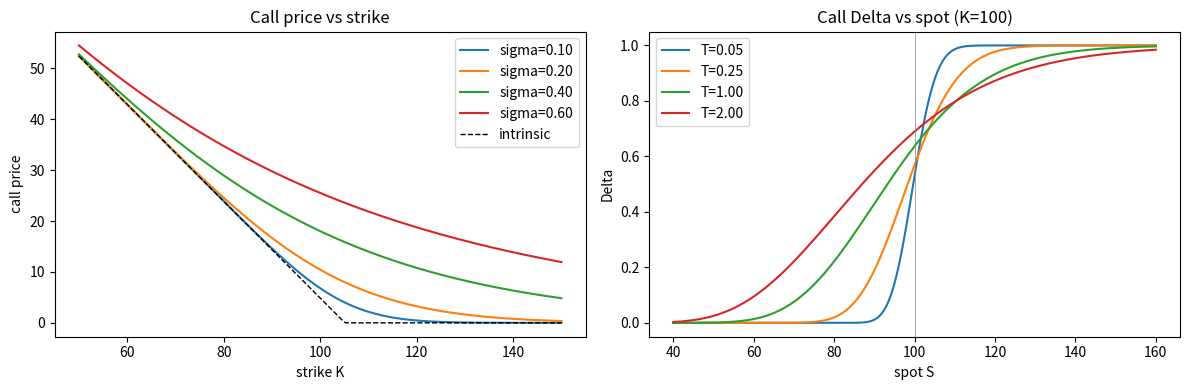
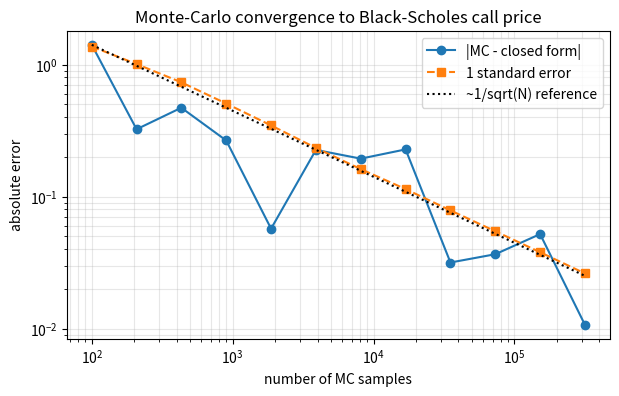

Write the Python code that produced these figures, in order.
import numpy as np
import matplotlib.pyplot as plt
from scipy.stats import norm

np.set_printoptions(precision=4, suppress=True)
rng = np.random.default_rng(0)

def bs_d1_d2(S, K, r, sigma, T):
    d1 = (np.log(S / K) + (r + 0.5 * sigma**2) * T) / (sigma * np.sqrt(T))
    d2 = d1 - sigma * np.sqrt(T)
    return d1, d2

def bs_price(S, K, r, sigma, T, kind='call'):
    d1, d2 = bs_d1_d2(S, K, r, sigma, T)
    if kind == 'call':
        return S * norm.cdf(d1) - K * np.exp(-r * T) * norm.cdf(d2)
    return K * np.exp(-r * T) * norm.cdf(-d2) - S * norm.cdf(-d1)

def bs_greeks(S, K, r, sigma, T, kind='call'):
    d1, d2 = bs_d1_d2(S, K, r, sigma, T)
    pdf = norm.pdf(d1)
    delta = norm.cdf(d1) if kind == 'call' else norm.cdf(d1) - 1
    gamma = pdf / (S * sigma * np.sqrt(T))
    vega = S * pdf * np.sqrt(T)
    if kind == 'call':
        theta = -S * pdf * sigma / (2 * np.sqrt(T)) - r * K * np.exp(-r * T) * norm.cdf(d2)
        rho = K * T * np.exp(-r * T) * norm.cdf(d2)
    else:
        theta = -S * pdf * sigma / (2 * np.sqrt(T)) + r * K * np.exp(-r * T) * norm.cdf(-d2)
        rho = -K * T * np.exp(-r * T) * norm.cdf(-d2)
    return dict(delta=delta, gamma=gamma, vega=vega, theta=theta, rho=rho)

S0, K, r, sigma, T = 100.0, 100.0, 0.05, 0.20, 1.0
C = bs_price(S0, K, r, sigma, T, 'call')
P = bs_price(S0, K, r, sigma, T, 'put')
print(f'Call = {C:.4f}   Put = {P:.4f}')
print('Greeks (call):', {k: round(float(v), 4) for k, v in bs_greeks(S0, K, r, sigma, T, 'call').items()})

lhs = C - P
rhs = S0 - K * np.exp(-r * T)
print(f'C - P              = {lhs:.6f}')
print(f'S0 - K * exp(-rT)  = {rhs:.6f}')
print(f'|lhs - rhs|        = {abs(lhs - rhs):.2e}')

# Sweep strikes — parity must hold pointwise
Ks = np.linspace(60, 140, 9)
calls = bs_price(S0, Ks, r, sigma, T, 'call')
puts  = bs_price(S0, Ks, r, sigma, T, 'put')
gap   = (calls - puts) - (S0 - Ks * np.exp(-r * T))
print('\nmax parity violation across strikes:', np.max(np.abs(gap)))

fig, axes = plt.subplots(1, 2, figsize=(12, 4))

Ks = np.linspace(50, 150, 200)
for s in [0.10, 0.20, 0.40, 0.60]:
    axes[0].plot(Ks, bs_price(S0, Ks, r, s, T, 'call'), label=f'sigma={s:.2f}')
axes[0].plot(Ks, np.maximum(S0 - Ks * np.exp(-r * T), 0), 'k--', lw=1, label='intrinsic')
axes[0].set_xlabel('strike K'); axes[0].set_ylabel('call price')
axes[0].set_title('Call price vs strike'); axes[0].legend()

Ss = np.linspace(40, 160, 200)
for tau in [0.05, 0.25, 1.0, 2.0]:
    deltas = bs_greeks(Ss, K, r, sigma, tau, 'call')['delta']
    axes[1].plot(Ss, deltas, label=f'T={tau:.2f}')
axes[1].axvline(K, color='gray', lw=0.5)
axes[1].set_xlabel('spot S'); axes[1].set_ylabel('Delta')
axes[1].set_title('Call Delta vs spot (K=100)'); axes[1].legend()

plt.tight_layout(); plt.show()

M = 200_000
Z = rng.standard_normal(M)
ST = S0 * np.exp((r - 0.5 * sigma**2) * T + sigma * np.sqrt(T) * Z)

call_payoff = np.maximum(ST - K, 0.0)
put_payoff  = np.maximum(K - ST, 0.0)
disc = np.exp(-r * T)

mc_call = disc * call_payoff.mean()
se_call = disc * call_payoff.std(ddof=1) / np.sqrt(M)
mc_put  = disc * put_payoff.mean()
se_put  = disc * put_payoff.std(ddof=1) / np.sqrt(M)

print(f'Closed-form call = {C:.4f}')
print(f'Monte-Carlo call = {mc_call:.4f}  (SE {se_call:.4f}, {abs(mc_call-C)/se_call:.2f} SE away)')
print(f'Closed-form put  = {P:.4f}')
print(f'Monte-Carlo put  = {mc_put:.4f}  (SE {se_put:.4f}, {abs(mc_put-P)/se_put:.2f} SE away)')

# Convergence: error vs sample size
sizes = np.logspace(2, 5.5, 12).astype(int)
errs, ses = [], []
for n in sizes:
    Zn = rng.standard_normal(n)
    STn = S0 * np.exp((r - 0.5 * sigma**2) * T + sigma * np.sqrt(T) * Zn)
    payoff = np.maximum(STn - K, 0.0)
    est = disc * payoff.mean()
    errs.append(abs(est - C))
    ses.append(disc * payoff.std(ddof=1) / np.sqrt(n))

fig, ax = plt.subplots(figsize=(7, 4))
ax.loglog(sizes, errs, 'o-', label='|MC - closed form|')
ax.loglog(sizes, ses, 's--', label='1 standard error')
ax.loglog(sizes, errs[0] * np.sqrt(sizes[0] / sizes), 'k:', label='~1/sqrt(N) reference')
ax.set_xlabel('number of MC samples'); ax.set_ylabel('absolute error')
ax.set_title('Monte-Carlo convergence to Black-Scholes call price')
ax.legend(); ax.grid(True, which='both', alpha=0.3)
plt.show()
